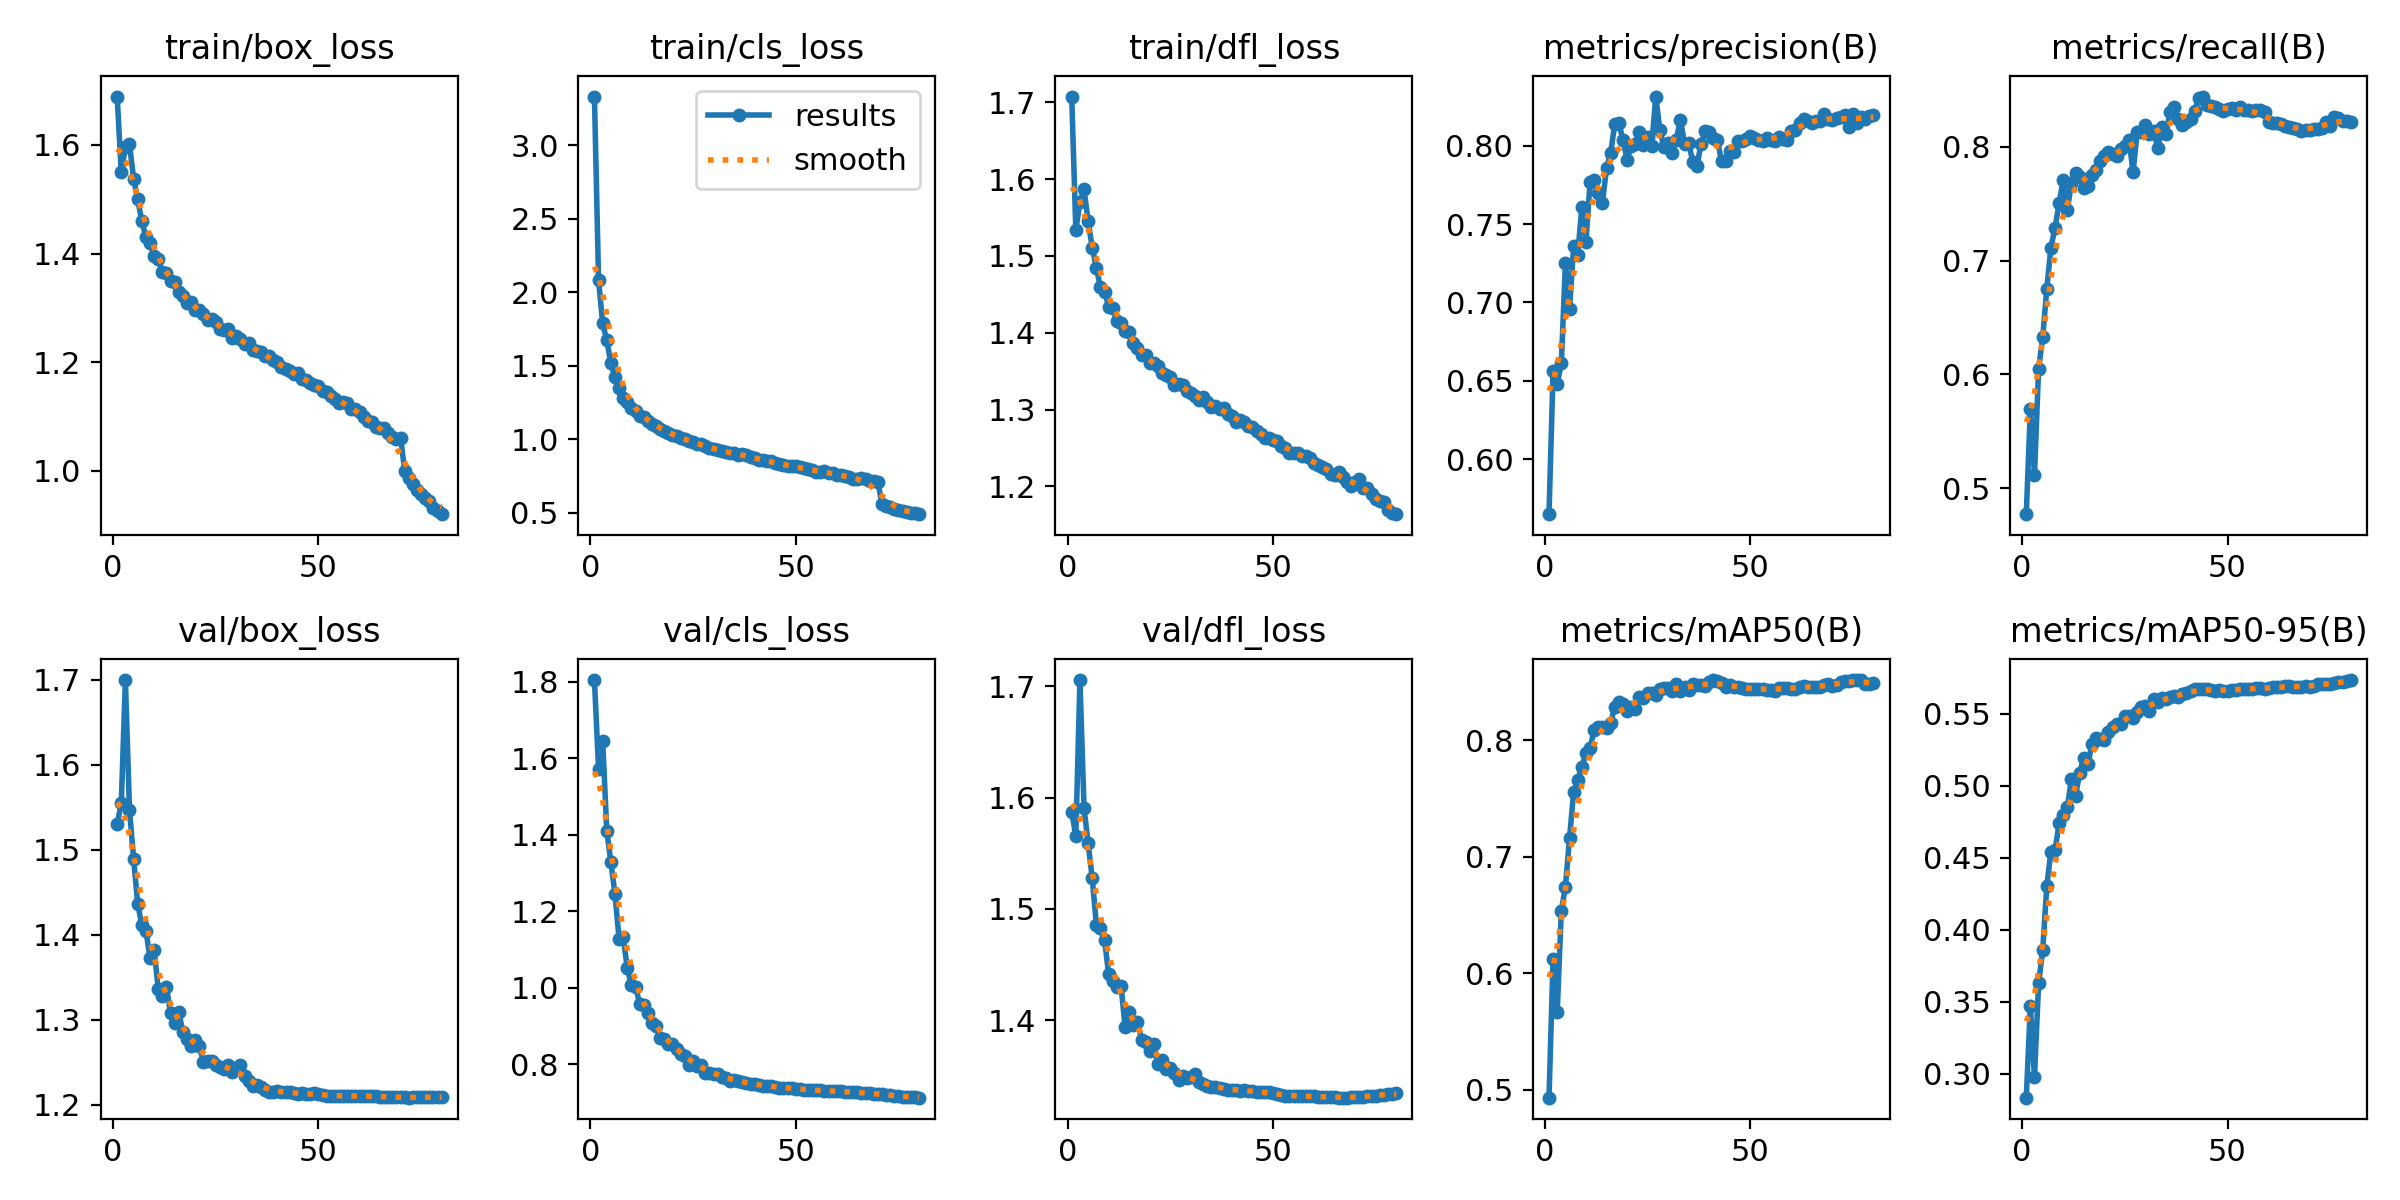

Values plotted in this chart, from the file beside it:
epoch, time, train/box_loss, train/cls_loss, train/dfl_loss, metrics/precision(B), metrics/recall(B), metrics/mAP50(B), metrics/mAP50-95(B), val/box_loss, val/cls_loss, val/dfl_loss, lr/pg0, lr/pg1, lr/pg2
1, 252.2, 1.689, 3.331, 1.708, 0.5649, 0.4771, 0.493, 0.2834, 1.53, 1.805, 1.587, 0.003331, 0.003331, 0.003331
2, 494.4, 1.55, 2.083, 1.533, 0.6563, 0.5698, 0.6124, 0.347, 1.554, 1.573, 1.566, 0.006582, 0.006582, 0.006582
3, 734.5, 1.596, 1.789, 1.57, 0.6477, 0.5118, 0.5665, 0.2975, 1.699, 1.646, 1.706, 0.00975, 0.00975, 0.00975
4, 972.5, 1.601, 1.674, 1.587, 0.6612, 0.6049, 0.6536, 0.3628, 1.547, 1.411, 1.591, 0.009629, 0.009629, 0.009629
5, 1211, 1.538, 1.517, 1.545, 0.7249, 0.6325, 0.6742, 0.3858, 1.49, 1.33, 1.559, 0.009505, 0.009505, 0.009505
6, 1449, 1.5, 1.421, 1.511, 0.6961, 0.6753, 0.7159, 0.4304, 1.437, 1.244, 1.527, 0.009381, 0.009381, 0.009381
7, 1687, 1.459, 1.349, 1.485, 0.7357, 0.7112, 0.7555, 0.4542, 1.411, 1.128, 1.486, 0.009258, 0.009258, 0.009258
8, 1927, 1.43, 1.283, 1.459, 0.7304, 0.7288, 0.7661, 0.4552, 1.404, 1.132, 1.483, 0.009134, 0.009134, 0.009134
9, 2165, 1.42, 1.255, 1.454, 0.7611, 0.7507, 0.7765, 0.4739, 1.373, 1.051, 1.472, 0.00901, 0.00901, 0.00901
10, 2403, 1.395, 1.211, 1.434, 0.7386, 0.7711, 0.7887, 0.4797, 1.382, 1.007, 1.441, 0.008886, 0.008886, 0.008886
11, 2644, 1.389, 1.191, 1.432, 0.7768, 0.7444, 0.7933, 0.4851, 1.336, 1.003, 1.435, 0.008762, 0.008762, 0.008762
12, 2885, 1.366, 1.156, 1.415, 0.778, 0.7686, 0.8087, 0.5048, 1.328, 0.9586, 1.43, 0.008639, 0.008639, 0.008639
13, 3126, 1.365, 1.151, 1.413, 0.7699, 0.7769, 0.811, 0.4931, 1.339, 0.9553, 1.431, 0.008515, 0.008515, 0.008515
14, 3367, 1.349, 1.126, 1.402, 0.7635, 0.7732, 0.8113, 0.5088, 1.308, 0.9333, 1.394, 0.008391, 0.008391, 0.008391
15, 3610, 1.347, 1.107, 1.401, 0.7855, 0.7635, 0.8102, 0.5194, 1.297, 0.9075, 1.408, 0.008268, 0.008268, 0.008268
16, 3850, 1.329, 1.092, 1.387, 0.7952, 0.766, 0.8145, 0.5147, 1.309, 0.9008, 1.396, 0.008144, 0.008144, 0.008144
17, 4090, 1.321, 1.068, 1.38, 0.8137, 0.7753, 0.8286, 0.5292, 1.286, 0.8689, 1.399, 0.00802, 0.00802, 0.00802
18, 4330, 1.308, 1.059, 1.371, 0.8144, 0.7795, 0.8325, 0.533, 1.278, 0.865, 1.383, 0.007896, 0.007896, 0.007896
19, 4569, 1.311, 1.044, 1.37, 0.8038, 0.7877, 0.8309, 0.5325, 1.269, 0.8536, 1.38, 0.007772, 0.007772, 0.007772
20, 4810, 1.296, 1.031, 1.361, 0.7911, 0.7918, 0.8252, 0.5319, 1.276, 0.8532, 1.372, 0.007649, 0.007649, 0.007649
21, 5048, 1.296, 1.022, 1.36, 0.7999, 0.7956, 0.8283, 0.5372, 1.269, 0.8403, 1.378, 0.007525, 0.007525, 0.007525
22, 5286, 1.289, 1.006, 1.356, 0.8014, 0.7936, 0.8267, 0.5408, 1.251, 0.8281, 1.361, 0.007401, 0.007401, 0.007401
23, 5527, 1.277, 1.002, 1.348, 0.8089, 0.7916, 0.8371, 0.5431, 1.252, 0.8217, 1.364, 0.007278, 0.007278, 0.007278
24, 5767, 1.279, 0.9871, 1.345, 0.8001, 0.7985, 0.8363, 0.5428, 1.252, 0.7983, 1.356, 0.007154, 0.007154, 0.007154
25, 6010, 1.274, 0.9804, 1.342, 0.8055, 0.8005, 0.84, 0.5484, 1.247, 0.8096, 1.357, 0.00703, 0.00703, 0.00703
26, 6250, 1.262, 0.9674, 1.332, 0.7996, 0.8062, 0.8404, 0.5482, 1.244, 0.7948, 1.353, 0.006906, 0.006906, 0.006906
27, 6491, 1.26, 0.9667, 1.333, 0.8313, 0.7779, 0.8388, 0.547, 1.243, 0.7973, 1.347, 0.006783, 0.006783, 0.006783
28, 6734, 1.261, 0.9567, 1.332, 0.8097, 0.8128, 0.8436, 0.5512, 1.247, 0.7784, 1.35, 0.006659, 0.006659, 0.006659
29, 6974, 1.245, 0.9446, 1.324, 0.7992, 0.8132, 0.8446, 0.5548, 1.239, 0.7771, 1.348, 0.006535, 0.006535, 0.006535
30, 7214, 1.249, 0.9338, 1.321, 0.8018, 0.8192, 0.8447, 0.555, 1.244, 0.7758, 1.349, 0.006411, 0.006411, 0.006411
31, 7453, 1.242, 0.9248, 1.317, 0.7954, 0.8109, 0.8423, 0.5521, 1.247, 0.7752, 1.352, 0.006287, 0.006287, 0.006287
32, 7694, 1.233, 0.9186, 1.312, 0.8039, 0.8137, 0.8478, 0.5601, 1.234, 0.7659, 1.344, 0.006164, 0.006164, 0.006164
33, 7932, 1.235, 0.9153, 1.316, 0.8167, 0.7992, 0.8422, 0.558, 1.228, 0.7646, 1.343, 0.00604, 0.00604, 0.00604
34, 8171, 1.222, 0.9043, 1.31, 0.801, 0.8171, 0.8454, 0.5607, 1.222, 0.7575, 1.341, 0.005916, 0.005916, 0.005916
35, 8411, 1.221, 0.9091, 1.304, 0.8015, 0.8109, 0.8428, 0.5601, 1.223, 0.7601, 1.34, 0.005792, 0.005792, 0.005792
36, 8652, 1.22, 0.8959, 1.305, 0.7899, 0.8308, 0.8481, 0.5614, 1.221, 0.7571, 1.34, 0.005669, 0.005669, 0.005669
37, 8893, 1.212, 0.8977, 1.301, 0.7869, 0.835, 0.8475, 0.562, 1.217, 0.7539, 1.339, 0.005545, 0.005545, 0.005545
38, 9134, 1.211, 0.8917, 1.302, 0.8008, 0.8247, 0.8468, 0.5619, 1.215, 0.7514, 1.338, 0.005421, 0.005421, 0.005421
39, 9374, 1.204, 0.878, 1.294, 0.8094, 0.8191, 0.8461, 0.5634, 1.216, 0.749, 1.337, 0.005298, 0.005298, 0.005298
40, 9614, 1.2, 0.8739, 1.292, 0.8086, 0.8218, 0.8496, 0.5646, 1.216, 0.7474, 1.337, 0.005174, 0.005174, 0.005174
41, 9854, 1.192, 0.861, 1.284, 0.8049, 0.8245, 0.8515, 0.566, 1.216, 0.7451, 1.338, 0.00505, 0.00505, 0.00505
42, 10094, 1.188, 0.8577, 1.286, 0.8038, 0.8315, 0.8508, 0.5668, 1.215, 0.7439, 1.337, 0.004926, 0.004926, 0.004926
43, 10334, 1.183, 0.851, 1.283, 0.7899, 0.8433, 0.8488, 0.5671, 1.215, 0.7436, 1.337, 0.004803, 0.004803, 0.004803
44, 10574, 1.179, 0.8514, 1.278, 0.7902, 0.8442, 0.8457, 0.5673, 1.214, 0.7422, 1.337, 0.004679, 0.004679, 0.004679
45, 10814, 1.181, 0.8412, 1.278, 0.7968, 0.8368, 0.8469, 0.5669, 1.213, 0.74, 1.336, 0.004555, 0.004555, 0.004555
46, 11055, 1.169, 0.8356, 1.272, 0.7958, 0.8362, 0.8458, 0.5664, 1.214, 0.7392, 1.336, 0.004431, 0.004431, 0.004431
47, 11296, 1.167, 0.8256, 1.268, 0.8028, 0.8348, 0.8456, 0.566, 1.213, 0.7393, 1.335, 0.004307, 0.004307, 0.004307
48, 11536, 1.162, 0.8158, 1.263, 0.8033, 0.8335, 0.8451, 0.5663, 1.213, 0.7388, 1.335, 0.004184, 0.004184, 0.004184
49, 11778, 1.158, 0.8179, 1.263, 0.8043, 0.8313, 0.844, 0.5656, 1.214, 0.7383, 1.335, 0.00406, 0.00406, 0.00406
50, 12020, 1.156, 0.8173, 1.261, 0.8064, 0.8329, 0.8442, 0.5658, 1.212, 0.7363, 1.334, 0.003936, 0.003936, 0.003936
51, 12261, 1.146, 0.8116, 1.259, 0.805, 0.8339, 0.8436, 0.5664, 1.212, 0.7349, 1.334, 0.003812, 0.003812, 0.003812
52, 12502, 1.146, 0.803, 1.253, 0.8039, 0.8328, 0.8438, 0.5666, 1.211, 0.7337, 1.333, 0.003689, 0.003689, 0.003689
53, 12743, 1.137, 0.7958, 1.25, 0.8027, 0.8349, 0.8434, 0.567, 1.211, 0.733, 1.332, 0.003565, 0.003565, 0.003565
54, 12983, 1.132, 0.7919, 1.244, 0.8049, 0.8321, 0.8432, 0.5674, 1.21, 0.7325, 1.332, 0.003441, 0.003441, 0.003441
55, 13224, 1.125, 0.781, 1.244, 0.8039, 0.832, 0.8431, 0.567, 1.21, 0.7328, 1.332, 0.003318, 0.003318, 0.003318
56, 13464, 1.127, 0.7797, 1.244, 0.8029, 0.8313, 0.8422, 0.567, 1.211, 0.732, 1.332, 0.003194, 0.003194, 0.003194
57, 13704, 1.125, 0.7847, 1.239, 0.8054, 0.8322, 0.8443, 0.5678, 1.211, 0.7309, 1.332, 0.00307, 0.00307, 0.00307
58, 13943, 1.115, 0.7748, 1.239, 0.8045, 0.8321, 0.8445, 0.5677, 1.211, 0.7297, 1.332, 0.002946, 0.002946, 0.002946
59, 14183, 1.114, 0.7683, 1.236, 0.8039, 0.8309, 0.8448, 0.5671, 1.211, 0.7291, 1.332, 0.002822, 0.002822, 0.002822
60, 14422, 1.108, 0.7574, 1.231, 0.8093, 0.8222, 0.8442, 0.5678, 1.211, 0.7294, 1.332, 0.002699, 0.002699, 0.002699
... 20 more rows
